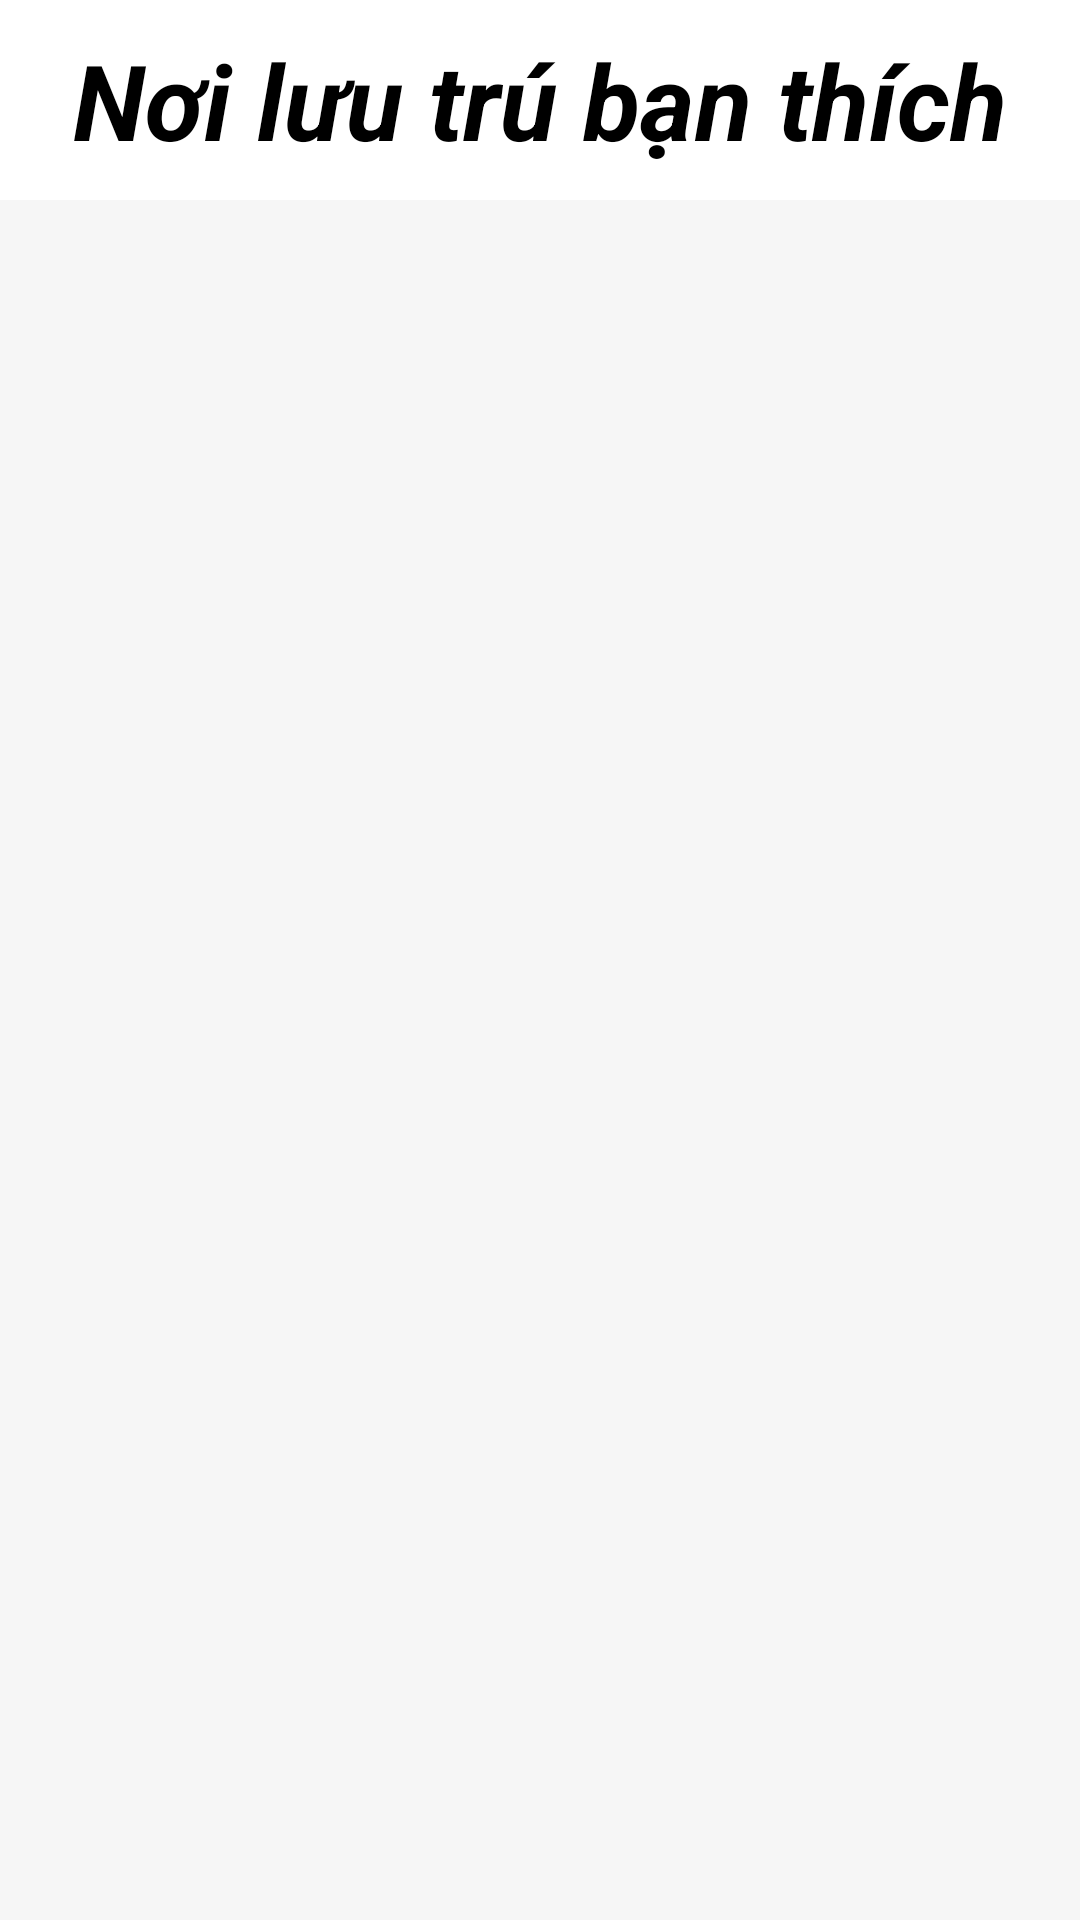

Reconstruct the res/layout file that produces this screen, plus the resources it refers to.
<!-- AndroidManifest.xml: application theme Theme.AppBookingHotel -->
<!-- res/layout/fragment_yeu_thich.xml -->
<?xml version="1.0" encoding="utf-8"?>
<FrameLayout xmlns:android="http://schemas.android.com/apk/res/android"
    xmlns:app="http://schemas.android.com/apk/res-auto"
    xmlns:tools="http://schemas.android.com/tools"
    android:layout_width="match_parent"
    android:layout_height="match_parent"
    tools:context=".FragmentYeuThich">

    <androidx.constraintlayout.widget.ConstraintLayout
        android:layout_width="match_parent"
        android:layout_height="match_parent"
        android:background="@color/grey">

        <TextView
            android:id="@+id/textView8"
            android:layout_width="0dp"
            android:layout_height="wrap_content"
            android:background="@color/white"
            android:gravity="center_horizontal"
            android:paddingTop="10dp"
            android:paddingBottom="10dp"
            android:text="Nơi lưu trú bạn thích"
            android:textColor="@color/black"
            android:textSize="35dp"
            android:textStyle="bold|italic"
            app:layout_constraintEnd_toEndOf="parent"
            app:layout_constraintStart_toStartOf="parent"
            app:layout_constraintTop_toTopOf="parent" />

        <androidx.recyclerview.widget.RecyclerView
            android:id="@+id/rvYeuThich"
            android:layout_width="0dp"
            android:layout_height="0dp"
            android:layout_marginStart="10dp"
            android:layout_marginEnd="10dp"
            app:layout_constraintBottom_toBottomOf="parent"
            app:layout_constraintEnd_toEndOf="parent"
            app:layout_constraintStart_toStartOf="parent"
            app:layout_constraintTop_toBottomOf="@+id/textView8" />
    </androidx.constraintlayout.widget.ConstraintLayout>
</FrameLayout>
<!-- resources referenced by this layout -->
<resources>
  <color name="black">#FF000000</color>
  <color name="grey">#F6F6F6</color>
  <color name="white">#FFFFFFFF</color>
  <style name="Theme.AppBookingHotel" parent="Theme.AppCompat.Light.DarkActionBar">
          
          <item name="colorPrimary">@color/blue</item>
          <item name="colorPrimaryDark">@color/black</item>
          <item name="colorAccent">@color/teal_200</item>
          <item name="android:textColorPrimary">@color/black</item>
  
          
      </style>
  <color name="blue">#178EED</color>
  <color name="teal_200">#FF03DAC5</color>
</resources>
